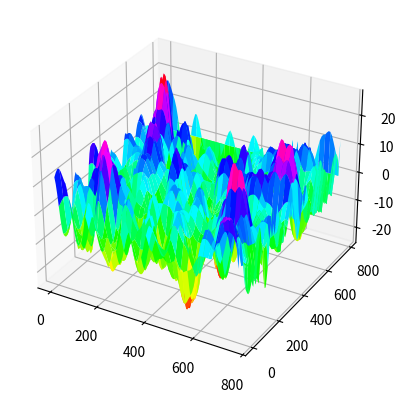

Reproduce this figure in Python.

import numpy as np
import matplotlib.pyplot as plt
from mpl_toolkits.mplot3d import Axes3D
import math

#constantes

RAIO = 150 
SHAD = 50
PASSO = 7
XGRID0RI = 5*RAIO
YGRID0RI = 6*np.sqrt(3/4)*RAIO
OFFSET = np.pi/6
HBSS = 30
PTDBM = 57
HMOB = 5
FC = 800
AHM = 3.2*(math.log10(11.75*HMOB))**2 - 4.97
SIGMA_SHADOW = 8

dimX = math.ceil(XGRID0RI + (XGRID0RI % PASSO))
dimY = math.ceil(YGRID0RI + (YGRID0RI % PASSO))
mtPosX, mtPosY = np.meshgrid(np.arange(0,dimX + PASSO ,PASSO), np.arange(0,dimY + PASSO,PASSO) )
mtPontosMedicao = mtPosX + mtPosY*1j

# dShadPoint = mtPontosMedicao[11,11]
#faltou testar esses outros :
# dShadPoint = mtPontosMedicao[0,0]
# dShadPoint = mtPontosMedicao[0,np.shape(mtPontosMedicao)[1] - 1]
# dShadPoint = mtPontosMedicao[len(mtPosX) - 1,0]
# dShadPoint = mtPontosMedicao[endx - 1, endy -1]

dimXS = math.ceil(XGRID0RI + (XGRID0RI % SHAD))
dimYS = math.ceil(YGRID0RI + (YGRID0RI % SHAD))
mtPosxShad, mtPosyShad = np.meshgrid(np.arange(0,dimXS + SHAD,SHAD), np.arange(0,dimYS + SHAD,SHAD))
mtPosShad = mtPosxShad + mtPosyShad*1j

mtShadowingSamples = SIGMA_SHADOW*np.random.randn(np.shape(mtPosyShad)[0],np.shape(mtPosyShad)[1])
sizeL, sizeC = np.shape(mtPontosMedicao) #pt4

mtShadowingCorr = np.empty([sizeL,sizeC])
for linha in range(sizeL -1): #pt4
    for coluna in range(sizeC - 1): #pt4
        dShadPoint = mtPontosMedicao[linha,coluna] #pt4

        dxIndexP1 = np.real(dShadPoint)/SHAD
        dyIndexP1 = np.imag(dShadPoint)/SHAD

        # x = np.shape(mtPosyShad)[0] 
        # y = np.shape(mtPosyShad)[1] 
        # z = np.shape(mtPosyShad) 
        if dxIndexP1 % 1 == 0 and dyIndexP1 % 1 == 0:
            dxIndexP1 = math.floor(dxIndexP1) + 1
            dyIndexP1 = math.floor(dyIndexP1) + 1
            # plt.plot(mtPosShad[dxIndexP1-1,dyIndexP1-1].imag, mtPosShad[dxIndexP1-1,dyIndexP1-1].real, 'g*')
            # plt.show()
            # print("O ponto é um ponto de grade")
            # Amostra de sombreamento
            # shadowingC = mtShadowingSamples[dyIndexP1 - 1][dxIndexP1 - 1] #pt3
            mtShadowingCorr[linha -1][coluna -1] = mtShadowingSamples[dyIndexP1-1][dxIndexP1-1] #pt4

        else:
            dxIndexP1 = math.floor(dxIndexP1) + 1
            dyIndexP1 = math.floor(dyIndexP1) + 1
            if dxIndexP1 == np.shape(mtPosyShad)[1] and dyIndexP1 == np.shape(mtPosyShad)[0]:
            # if dxIndexP1 == mtPosyShad[1][0] and dyIndexP1 == mtPosyShad[1][0]:
                dxIndexP2 = dxIndexP1-1
                dyIndexP2 = dyIndexP1
                dxIndexP4 = dxIndexP1-1
                dyIndexP4 = dyIndexP1-1
                dxIndexP3 = dxIndexP1
                dyIndexP3 = dyIndexP1-1        
    
            # elif dyIndexP1 == mtPosyShad[0][0]:
            elif dyIndexP1 == np.shape(mtPosyShad)[1]:
                dxIndexP2 = dxIndexP1+1
                dyIndexP2 = dyIndexP1
                dxIndexP4 = dxIndexP1+1
                dyIndexP4 = dyIndexP1-1
                dxIndexP3 = dxIndexP1
                dyIndexP3 = dyIndexP1-1

            # elif dxIndexP1 == mtPosyShad[1][0]:
            elif dxIndexP1 == np.shape(mtPosyShad)[0]:
                dxIndexP2 = dxIndexP1-1
                dyIndexP2 = dyIndexP1
                dxIndexP4 = dxIndexP1-1
                dyIndexP4 = dyIndexP1+1
                dxIndexP3 = dxIndexP1
                dyIndexP3 = dyIndexP1+1

            else:
                dxIndexP2 = dxIndexP1+1
                dyIndexP2 = dyIndexP1
                dxIndexP4 = dxIndexP1+1
                dyIndexP4 = dyIndexP1+1
                dxIndexP3 = dxIndexP1
                dyIndexP3 = dyIndexP1+1

    
            # plt.plot(np.imag(mtPosShad),np.real(mtPosShad),'k.',fillstyle = 'none')
            # plt.plot(np.imag(dShadPoint),np.real(dShadPoint),'sr')
            # mt4points = np.array([ mtPosShad[dyIndexP1-1, dxIndexP1-1], mtPosShad[dyIndexP2-1, dxIndexP2-1],
            #               mtPosShad[dyIndexP3-1, dxIndexP3-1], mtPosShad[dyIndexP4-1, dxIndexP4-1]])

            # plt.plot((mt4points.imag),(mt4points.real),'b*')
            #Customizando eixos para dar zoom no ponto:
            # plt.axis([-2* SHAD + mtPosShad[dyIndexP3-1][dxIndexP3-1].real, 2*SHAD+ mtPosShad[dyIndexP4-1][dxIndexP4-1].real,
            #         -2 * SHAD + mtPosShad[dyIndexP3-1][dxIndexP3-1].imag, 2* SHAD + mtPosShad[dyIndexP1-1][dxIndexP1-1].imag])
            # #plt.axis('equal')
    
            # plt.show()

            distX = (dShadPoint.real%SHAD)/SHAD
            distY = (dShadPoint.imag%SHAD)/SHAD
    
            # print('X = {:.2f} e Y = {:.2f}'.format(distX,distY))
                #----------------------------------------END PT.2--------------------------------------------------
            #ajuste do desvio padrão devido a regressão linear
            stdNormalFactor = np.sqrt( (1 - 2*distY + 2*(distY**2))*(1 - 2*distX + 2*(distX**2))) #pt3
            #amostras do sombreamento para os 4 pontos de gradedXIndexP1);
            Sample1 = mtShadowingSamples[dyIndexP1 - 1,dxIndexP1 - 1] #pt3
            Sample2 = mtShadowingSamples[dyIndexP2 - 1,dxIndexP2 - 1] #pt3
            Sample3 = mtShadowingSamples[dyIndexP3 - 1,dxIndexP3 - 1] #pt3
            Sample4 = mtShadowingSamples[dyIndexP4 - 1,dxIndexP4 - 1] #pt3

            mtShadowingCorr[linha -1][coluna -1] = ((1-distY)*(Sample1*(1-distX) + Sample2*distX) +  #pt4 #pt4
                           distY*(Sample3*(1 - distX) + Sample4*distX))/stdNormalFactor #pt4 #pt4
fig = plt.figure() #pt4
ax =  fig.add_subplot(111,projection='3d') #pt4
ax.plot_surface(mtPosX,mtPosY,mtShadowingCorr, cmap = 'hsv') #pt4
plt.show() #pt4
